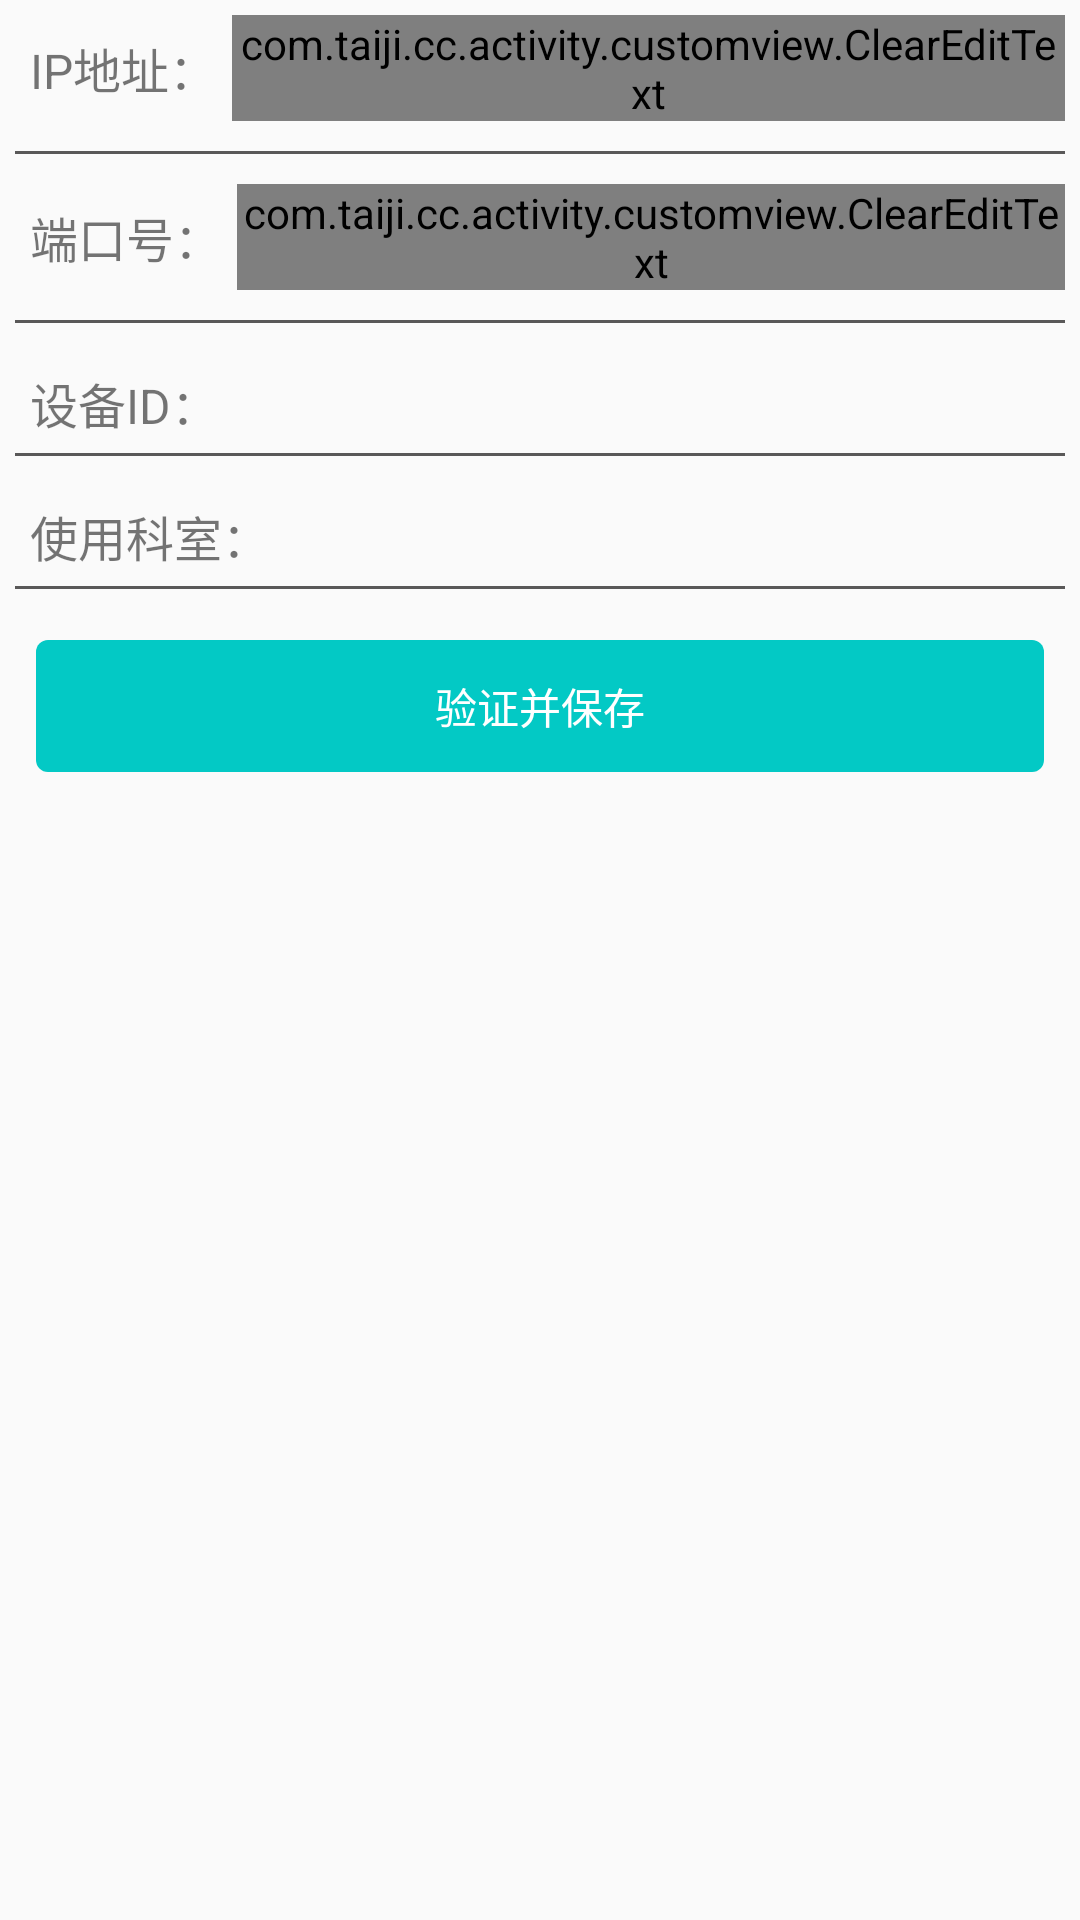

Write the Android layout XML for this screen, with the resource values it uses.
<!-- AndroidManifest.xml: application theme AppTheme -->
<!-- res/layout/connot_login_acy.xml -->
<?xml version="1.0" encoding="utf-8"?>
<LinearLayout xmlns:android="http://schemas.android.com/apk/res/android"
    android:orientation="vertical" android:layout_width="match_parent"
    android:layout_height="match_parent">

    <LinearLayout
        android:layout_width="match_parent"
        android:layout_height="wrap_content"
        android:layout_marginLeft="10dp"
        android:orientation="horizontal">

        <TextView
            android:layout_width="wrap_content"
            android:layout_height="wrap_content"
            android:layout_gravity="center_vertical"
            android:textSize="16sp"
            android:text="IP地址："/>

        <com.taiji.cc.activity.customview.ClearEditText
            android:id="@+id/ip_address_et"
            android:layout_width="match_parent"
            android:layout_height="wrap_content"
            android:textSize="16sp"
            android:layout_margin="5dp"
            android:inputType="textPostalAddress"/>

    </LinearLayout>
    <TextView
        android:layout_width="match_parent"
        android:layout_height="1dp"
        android:layout_margin="5dp"
        android:background="@color/black"/>
    <LinearLayout
        android:layout_width="match_parent"
        android:layout_height="wrap_content"
        android:layout_marginLeft="10dp"
        android:orientation="horizontal">

        <TextView
            android:layout_width="wrap_content"
            android:layout_height="wrap_content"
            android:textSize="16sp"
            android:layout_gravity="center_vertical"
            android:text="端口号："/>

        <com.taiji.cc.activity.customview.ClearEditText
            android:id="@+id/port_address_et"
            android:layout_width="match_parent"
            android:layout_height="wrap_content"
            android:textSize="16sp"
            android:layout_margin="5dp"
            android:inputType="textPostalAddress"/>

    </LinearLayout>
    <TextView
        android:layout_width="match_parent"
        android:layout_height="1dp"
        android:layout_margin="5dp"
        android:background="@color/black"/>
    <LinearLayout
        android:layout_width="match_parent"
        android:layout_height="wrap_content"
        android:layout_marginLeft="10dp"
        android:layout_marginTop="10dp"
        android:orientation="horizontal">

        <TextView
            android:layout_width="wrap_content"
            android:layout_height="wrap_content"
            android:textSize="16sp"
            android:layout_gravity="center_vertical"
            android:text="设备ID："/>
        <TextView
            android:id="@+id/deviceid_tv"
            android:layout_width="wrap_content"
            android:layout_height="wrap_content"
            android:textSize="16sp"
            android:layout_gravity="center_vertical" />

    </LinearLayout>
    <TextView
        android:layout_width="match_parent"
        android:layout_height="1dp"
        android:layout_margin="5dp"
        android:background="@color/black"/>
    <LinearLayout
        android:layout_width="match_parent"
        android:layout_height="wrap_content"
        android:layout_marginLeft="10dp"
        android:layout_marginTop="10dp"
        android:orientation="horizontal">

        <TextView
            android:layout_width="wrap_content"
            android:layout_height="wrap_content"
            android:textSize="16sp"
            android:layout_gravity="center_vertical"
            android:text="使用科室："/>
        <TextView
            android:layout_width="wrap_content"
            android:layout_height="wrap_content"
            android:textSize="16sp"
            android:layout_gravity="center_vertical" />

    </LinearLayout>
    <TextView
        android:layout_width="match_parent"
        android:layout_height="1dp"
        android:layout_margin="5dp"
        android:background="@color/black"/>


    <Button
        android:id="@+id/check_save_btn"
        android:layout_marginTop="4dp"
        android:layout_width="match_parent"
        android:layout_height="wrap_content"
        android:background="@drawable/btn_select_bg"
        android:textColor="@color/white"
        android:layout_margin="10dp"
        android:text="验证并保存"/>

</LinearLayout>
<!-- resources referenced by this layout -->
<resources>
  <color name="black">#c52a2929</color>
  <color name="white">#ffffff</color>
  <!-- drawable btn_select_bg (drawable) -->
  <?xml version="1.0" encoding="utf-8"?>
  <selector xmlns:android="http://schemas.android.com/apk/res/android" >
      
      <item android:drawable="@drawable/shape_btn_press" android:state_pressed="true"></item>
      <item android:drawable="@drawable/shape_btn_normal" android:state_pressed="false"></item>
  
  </selector>
  <style name="AppTheme" parent="Theme.AppCompat.Light.DarkActionBar">
          
          <item name="colorPrimary">@color/colorPrimary</item>
          <item name="colorPrimaryDark">@color/colorPrimaryDark</item>
          <item name="colorAccent">@color/colorAccent</item>
      </style>
  <!-- drawable shape_btn_press (drawable) -->
  <?xml version="1.0" encoding="utf-8"?>
  <layer-list xmlns:android="http://schemas.android.com/apk/res/android" >
  
      
      <item>
          <shape>
              <solid android:color="@android:color/transparent" />
              
              <corners
                  android:bottomLeftRadius="4dp"
                  android:bottomRightRadius="4dp"
                  android:topLeftRadius="4dp"
                  android:topRightRadius="4dp" />
          </shape>
      </item>
      <item
          android:bottom="2dp"
          android:left="2dp"
          android:right="2dp"
          android:top="2dp">
          <shape>
              <solid android:color="@color/green_btn_press" />
  
              <corners
                  android:bottomLeftRadius="4dp"
                  android:bottomRightRadius="4dp"
                  android:topLeftRadius="4dp"
                  android:topRightRadius="4dp" />
  
             <padding
                  android:bottom="5dp"
                  android:left="15dp"
                  android:right="15dp"
                  android:top="5dp" />
          </shape>
      </item>
  
  </layer-list>
  <!-- drawable shape_btn_normal (drawable) -->
  <?xml version="1.0" encoding="utf-8"?>
  <layer-list xmlns:android="http://schemas.android.com/apk/res/android" >
  
      
      <item>
          <shape>
              <solid android:color="@android:color/transparent" />
              
              <corners
                  android:bottomLeftRadius="4dp"
                  android:bottomRightRadius="4dp"
                  android:topLeftRadius="4dp"
                  android:topRightRadius="4dp" />
          </shape>
      </item>
      <item
          android:bottom="2dp"
          android:left="2dp"
          android:right="2dp"
          android:top="2dp">
          <shape>
              <solid android:color="@color/green_btn_normal" />
  
              <corners
                  android:bottomLeftRadius="4dp"
                  android:bottomRightRadius="4dp"
                  android:topLeftRadius="4dp"
                  android:topRightRadius="4dp" />
  
              <padding
                  android:bottom="5dp"
                  android:left="15dp"
                  android:right="15dp"
                  android:top="5dp" />
          </shape>
      </item>
  
  </layer-list>
  <color name="colorPrimary">#03c9c5</color>
  <color name="colorPrimaryDark">#303F9F</color>
  <color name="colorAccent">#4083ff</color>
  <color name="green_btn_press">#047674</color>
  <color name="green_btn_normal">#03c9c5</color>
</resources>
